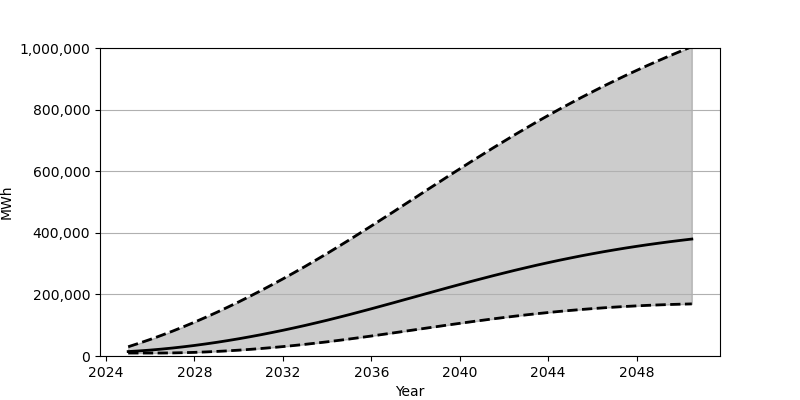

The file beside this chart, header and first rows:
Date, Low, Base, High
2025-01-01, 9630, 14397, 30015
2025-07-01, 9630, 16555, 41580
2026-01-01, 9635, 19189, 53856
2026-07-01, 9683, 22293, 66837
2027-01-01, 10055, 25847, 80496
2027-07-01, 10771, 29833, 94812
2028-01-01, 11801, 34253, 109759
2028-07-01, 13153, 39091, 125359
2029-01-01, 14806, 44313, 141539
2029-07-01, 16745, 49937, 158329
2030-01-01, 18974, 55923, 175657
2030-07-01, 21470, 62291, 193548
2031-01-01, 24243, 69003, 211993
2031-07-01, 27270, 76062, 230930
2032-01-01, 30557, 83451, 250392
2032-07-01, 34078, 91162, 270333
2033-01-01, 37843, 99196, 290744
2033-07-01, 41846, 107540, 311631
2034-01-01, 46055, 116163, 332945
2034-07-01, 50496, 125088, 354707
2035-01-01, 55144, 134283, 376885
2035-07-01, 59946, 143701, 399407
2036-01-01, 64885, 153299, 422160
2036-07-01, 69936, 163030, 445159
2037-01-01, 75066, 172875, 468304
2037-07-01, 80256, 182793, 491569
2038-01-01, 85470, 192733, 514869
2038-07-01, 90673, 202686, 538204
2039-01-01, 95863, 212598, 561457
2039-07-01, 100993, 222432, 584596
2040-01-01, 106043, 232179, 607599
2040-07-01, 110997, 241775, 630392
2041-01-01, 115827, 251209, 652916
2041-07-01, 120507, 260459, 675185
2042-01-01, 125025, 269490, 697121
2042-07-01, 129363, 278290, 718679
2043-01-01, 133511, 286835, 739864
2043-07-01, 137452, 295102, 760643
2044-01-01, 141191, 303088, 780986
2044-07-01, 144683, 310769, 800892
2045-01-01, 147964, 318150, 820322
2045-07-01, 151007, 325230, 839298
2046-01-01, 153823, 331998, 857825
2046-07-01, 156398, 338458, 875866
2047-01-01, 158745, 344611, 893457
2047-07-01, 160869, 350471, 910571
2048-01-01, 162762, 356028, 927251
2048-07-01, 164438, 361296, 943522
2049-01-01, 165920, 366282, 959359
2049-07-01, 167180, 371024, 974776
2050-01-01, 168261, 375482, 989808
2050-07-01, 169151, 379716, 1004478
